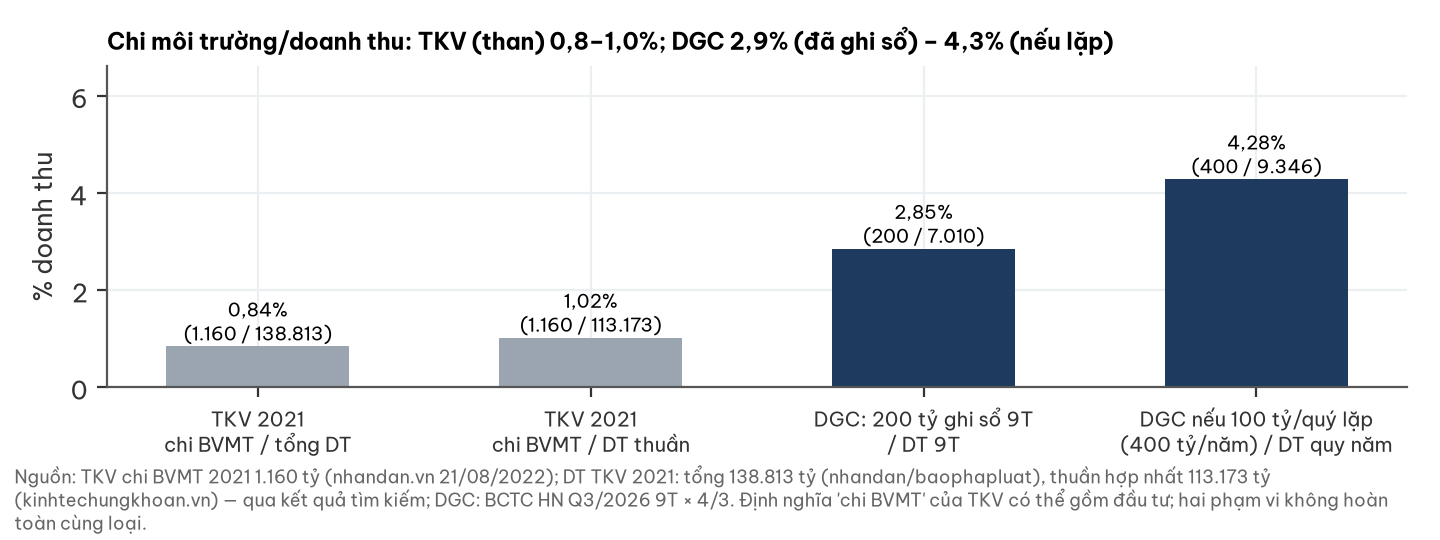

Data behind this chart, as committed beside it:
muc, ty_le_pct, tu_so_ty, mau_so_ty
TKV 2021?chi BVMT / tổng DT, 0.84, 1160, 138813
TKV 2021?chi BVMT / DT thuần, 1.02, 1160, 113173
DGC: 200 tỷ ghi sổ 9T?/ DT 9T, 2.85, 200, 7010
DGC nếu 100 tỷ/quý lặp?(400 tỷ/năm) / DT…, 4.28, 400, 9346
